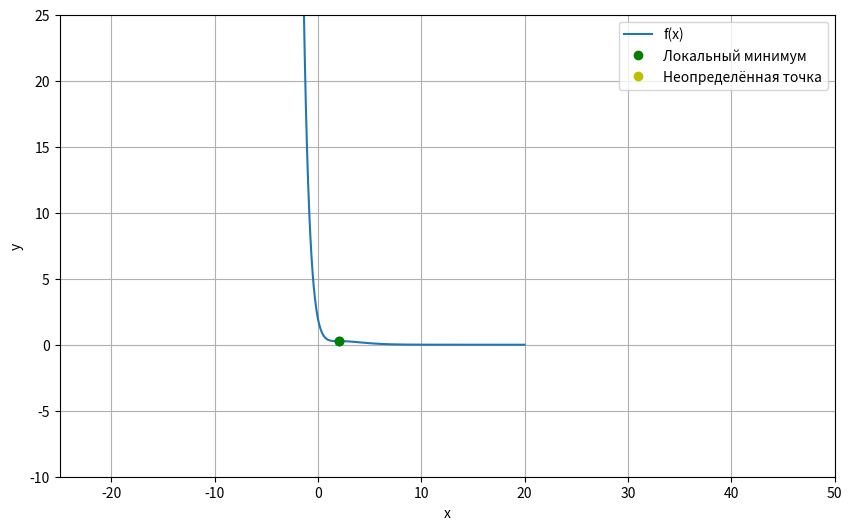

This figure's Python source:
import math
from scipy.optimize import newton
import numpy as np
import matplotlib.pyplot as plt


def f(x):
    return (x ** 2 - 2 * x + 2) * math.exp(-x)

def f_prime(x):
    return -math.exp(-x) * (x - 2) ** 2

def f_double_prime(x):
    return math.exp(-x) * (x ** 2 - 6 * x + 8)

def newton_method(start, end, step=1.0):
    critical_points = []
    x = start
    while x <= end:
        try:
            cp = newton(f_prime, x, tol=1e-6, maxiter=100)

            if not math.isinf(f_prime(cp)) and not math.isnan(f_prime(cp)):

                if not any(abs(cp - existing_cp) < 1e-4 for existing_cp in critical_points):
                    critical_points.append(cp)
        except RuntimeError:
            pass
        x += step
    return critical_points


def classify_critical_point(x):
    second = f_double_prime(x)
    if second > 0:
        return "минимум"
    elif second < 0:
        return "максимум"
    else:
        return "неопределён"


start_range = -2
end_range = 20

critical_points = newton_method(start_range, end_range)
critical_points.sort()

for cp in critical_points:
    classification = classify_critical_point(cp)
    print(f"  x = {cp:.4f}: {classification}")

x_values = np.linspace(start_range, end_range, 1000)
x_values_filtered = [x for x in x_values if abs(1 + np.sin(x)) > 1e-3]
y_values = [f(x) for x in x_values_filtered]


plt.figure(figsize=(10, 6))
plt.plot(x_values_filtered, y_values, label='f(x)')

for cp in critical_points:
    classification = classify_critical_point(cp)
    if classification == "минимум":
        plt.plot(cp, f(cp), 'go', label='Локальный минимум' if 'Локальный минимум' not in plt.gca().get_legend_handles_labels()[1] else "")
    elif classification == "максимум":
        plt.plot(cp, f(cp), 'ro', label='Локальный максимум' if 'Локальный максимум' not in plt.gca().get_legend_handles_labels()[1] else "")
    else:
        plt.plot(cp, f(cp), 'yo', label='Неопределённая точка' if 'Неопределённая точка' not in plt.gca().get_legend_handles_labels()[1] else "")

plt.xlabel('x')
plt.ylabel('y')
plt.grid(True)
plt.legend()

plt.ylim(-10, 25)
plt.xlim(-25, 50)

plt.show()



